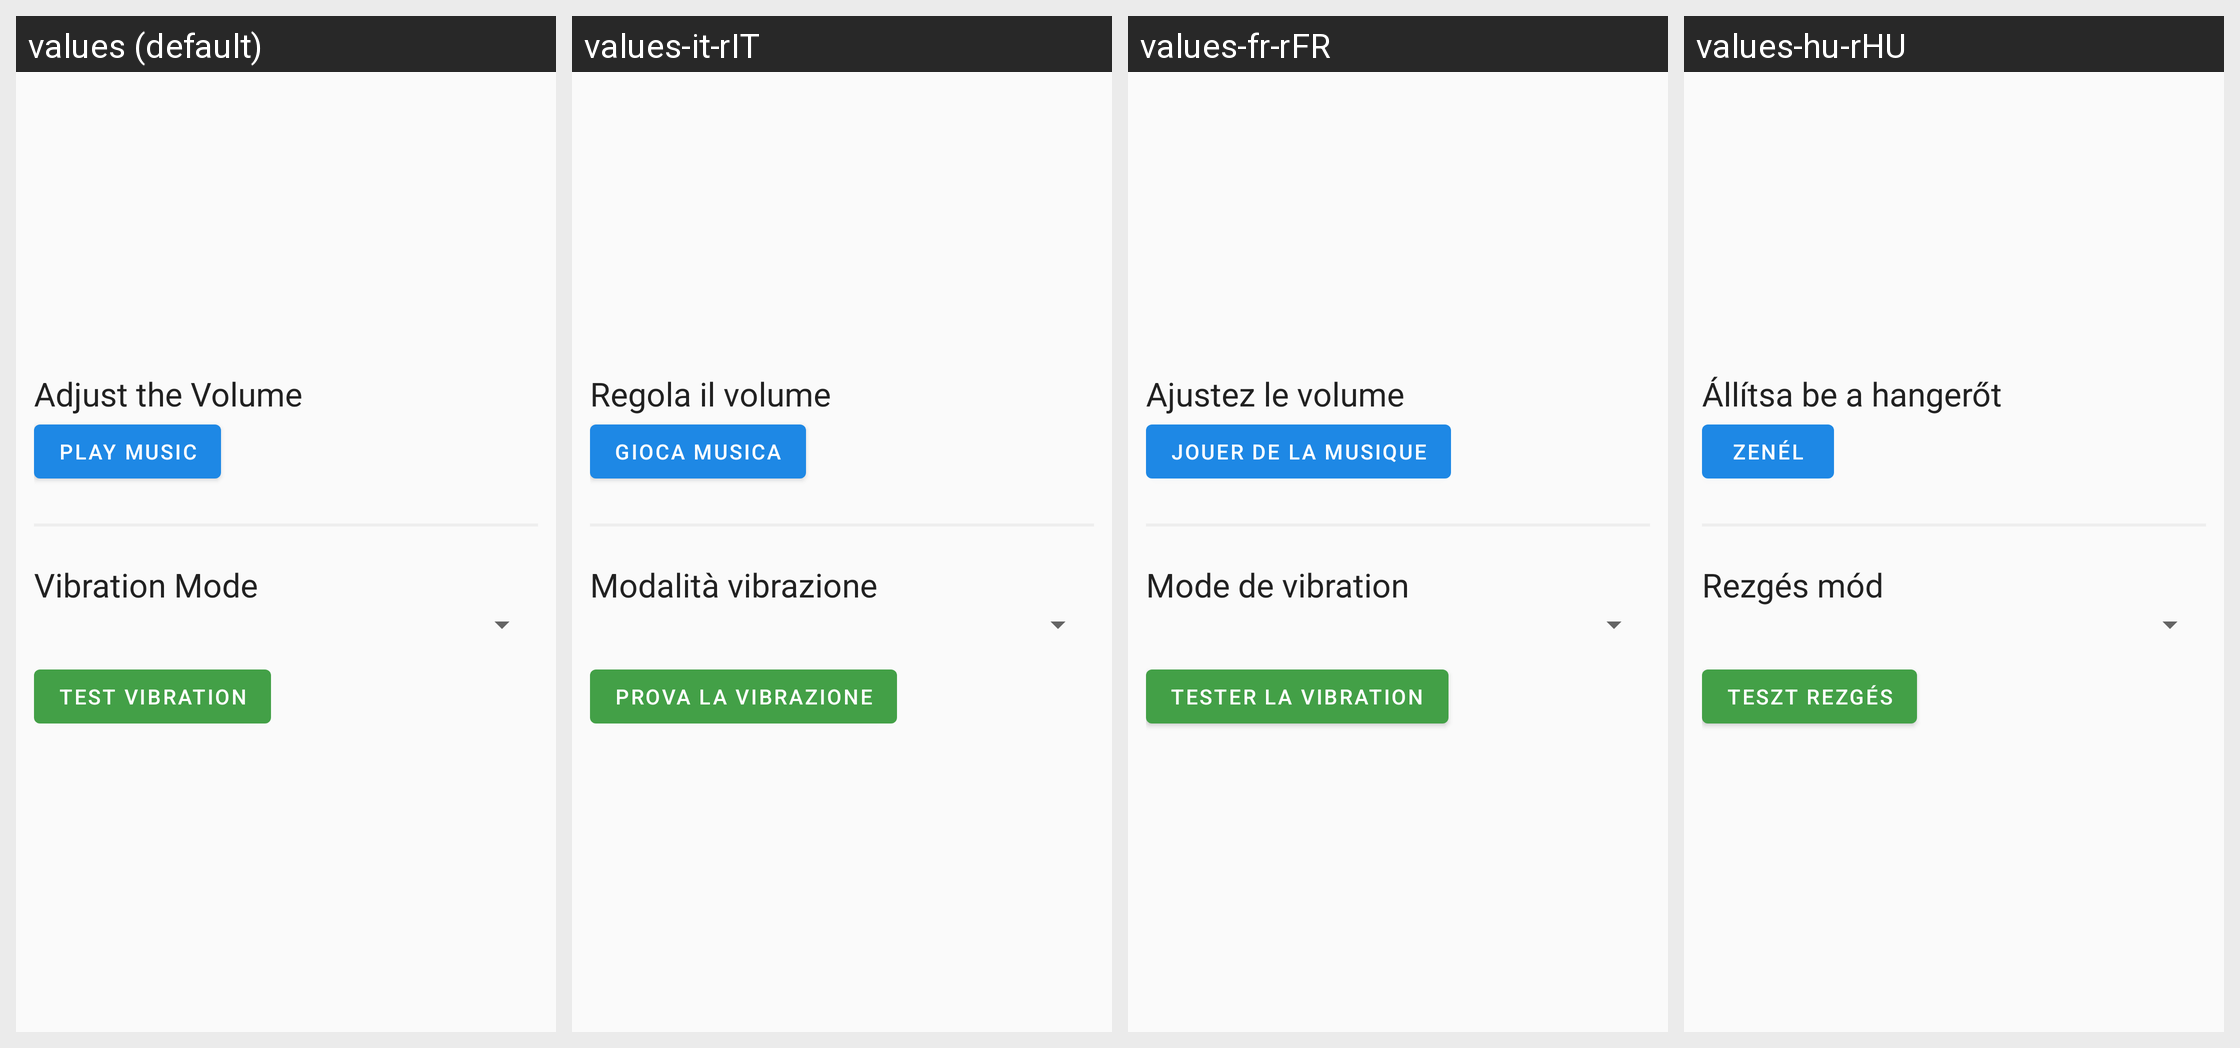

For this localized Android screen grid, give each drawn string resource with its value in every locale shown.
Android screen res/layout/fragment_speaker.xml rendered under 4 locales, left to right: values (default), values-it-rIT, values-fr-rFR, values-hu-rHU. Device: Nexus 5 (rendered at 1080×1920; each locale shown at half size, 540×960, under a caption strip naming it); theme AppTheme.
Other locales in the repository, not shown: values-af, values-af-rZA, values-az, values-az-rAZ, values-bs, values-bs-rBA, values-ca, values-ca-rES, values-cs, values-cs-rCZ, values-da, values-da-rDK, values-de, values-de-rDE, values-en-rSX, values-en-rUS, values-es, values-es-rES, values-fi, values-fi-rFI, values-fr, values-hi, values-hi-rIN, values-hr, values-hr-rHR, values-hu, values-in, values-in-rID, values-it, values-ja, values-ja-rJP, values-ko, values-ko-rKR, values-lt, values-lt-rLT, values-lv, values-lv-rLV, values-ms, values-ms-rMY, values-mt, values-mt-rMT, values-nl, values-nl-rNL, values-no, values-no-rNO, values-pl, values-pl-rPL, values-pt, values-pt-rPT, values-ro, values-ro-rRO, values-ru, values-ru-rRU, values-si, values-si-rLK, values-sq, values-sq-rAL, values-sv, values-th, values-th-rTH, values-tl, values-tl-rPH, values-tr, values-tr-rTR, values-ur, values-ur-rIN, values-uz, values-uz-rUZ, values-zh, values-zh-rCN, values-zh-rHK, values-zh-rTW.
Strings drawn on this screen, with the default value and each locale's value (text and hints the layout hard-codes, and strings that could not be matched under every locale, appear in the picture but are not listed):

vibrate_type
  values: Vibration Mode
  values-it-rIT: Modalità vibrazione
  values-fr-rFR: Mode de vibration
  values-hu-rHU: Rezgés mód

adjust_volume
  values: Adjust the Volume
  values-it-rIT: Regola il volume
  values-fr-rFR: Ajustez le volume
  values-hu-rHU: Állítsa be a hangerőt

ring_button
  values: Play Music
  values-it-rIT: Gioca Musica
  values-fr-rFR: Jouer de la musique
  values-hu-rHU: Zenél

vibrate_button
  values: Test Vibration
  values-it-rIT: Prova la vibrazione
  values-fr-rFR: Tester la vibration
  values-hu-rHU: Teszt rezgés
